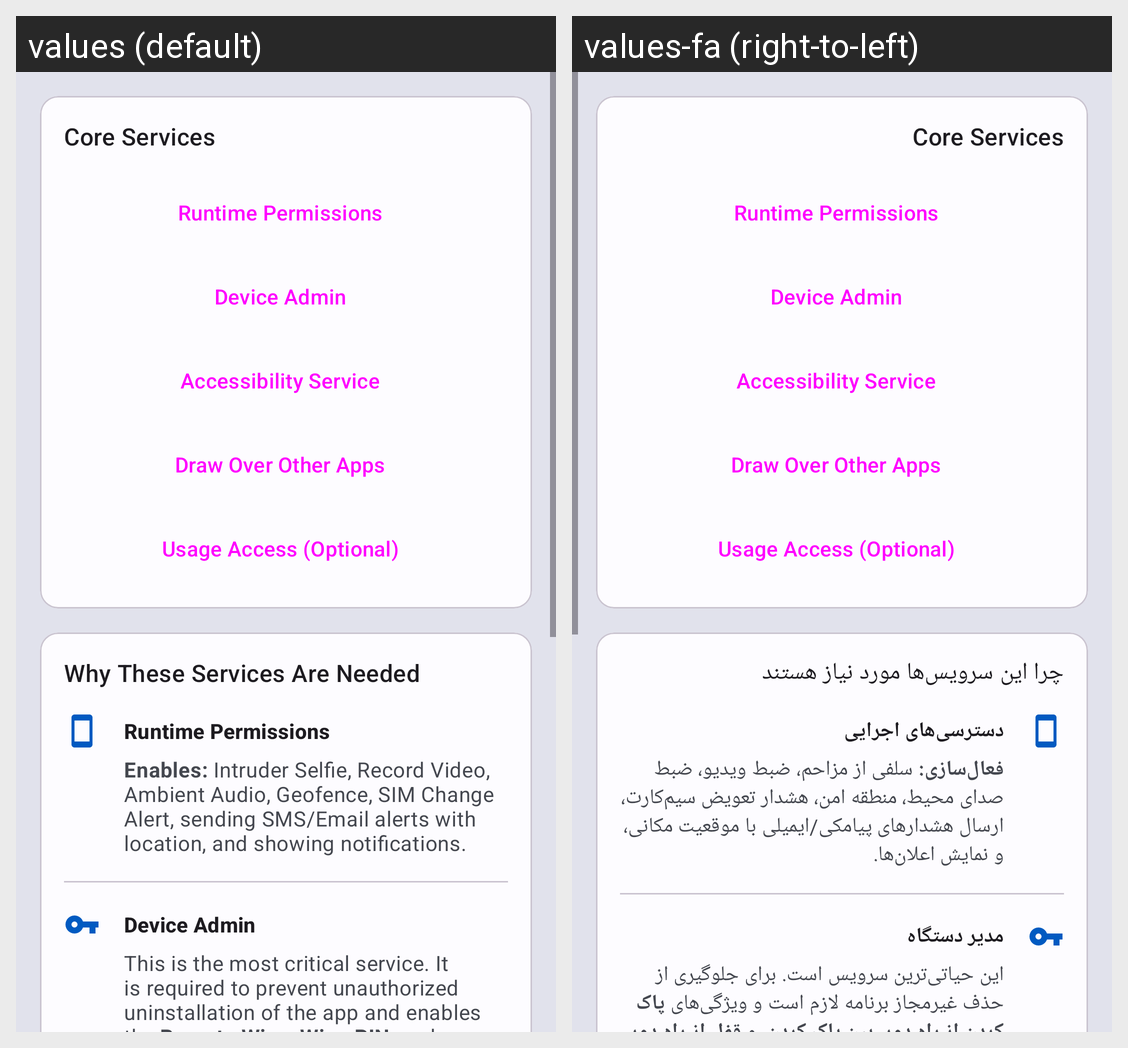

Locale-by-locale string values for the Android screen shown in this grid:
Android screen res/layout/fragment_permissions.xml rendered under 2 locales, left to right: values (default), values-fa (right-to-left). Device: Nexus 5 (rendered at 1080×1920; each locale shown at half size, 540×960, under a caption strip naming it); theme Theme.UncleTed.
Strings drawn on this screen, with the default value and each locale's value (text and hints the layout hard-codes, and strings that could not be matched under every locale, appear in the picture but are not listed):

core_services_guide_title
  values: Why These Services Are Needed
  values-fa: چرا این سرویس‌ها مورد نیاز هستند

guide_runtime_title
  values: Runtime Permissions
  values-fa: دسترسی‌های اجرایی

guide_runtime_desc
  values: Enables: Intruder Selfie, Record Video, Ambient Audio, Geofence, SIM Change Alert, sending SMS/Email alerts with location, and showing notifications.
  values-fa: فعال‌سازی: سلفی از مزاحم، ضبط ویدیو، ضبط صدای محیط، منطقه امن، هشدار تعویض سیم‌کارت، ارسال هشدارهای پیامکی/ایمیلی با موقعیت مکانی، و نمایش اعلان‌ها.

guide_admin_title
  values: Device Admin
  values-fa: مدیر دستگاه

guide_admin_desc
  values: This is the most critical service. It is required to prevent unauthorized uninstallation of the app and enables the Remote Wipe, Wipe PIN, and Remote Lock features.
  values-fa: این حیاتی‌ترین سرویس است. برای جلوگیری از حذف غیرمجاز برنامه لازم است و ویژگی‌های پاک کردن از راه دور، پین پاک کردن، و قفل از راه دور را فعال می‌کند.
